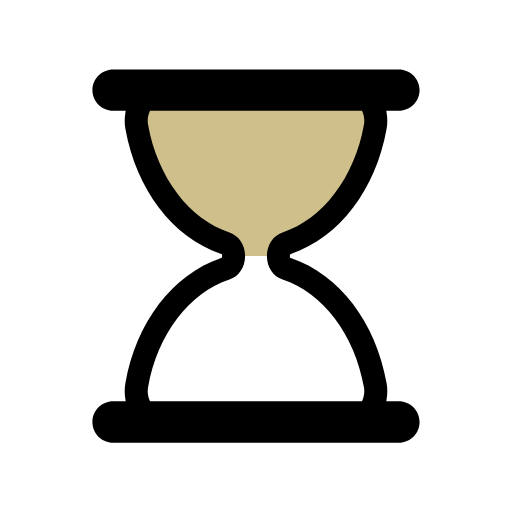
t = 0.00 s
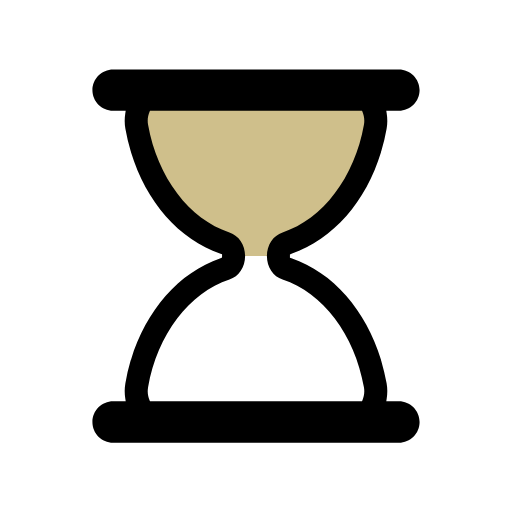
t = 0.48 s
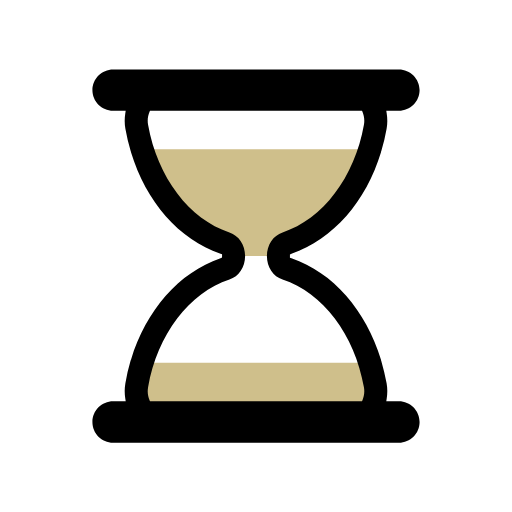
t = 0.71 s
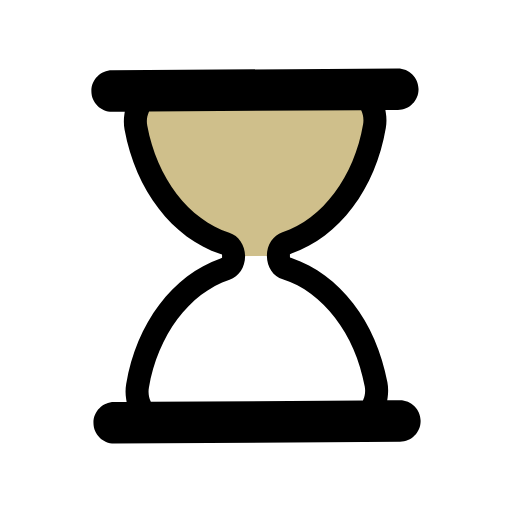
t = 1.19 s
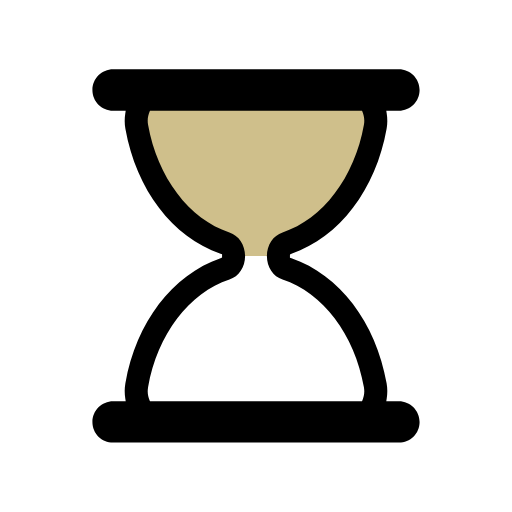
t = 1.67 s
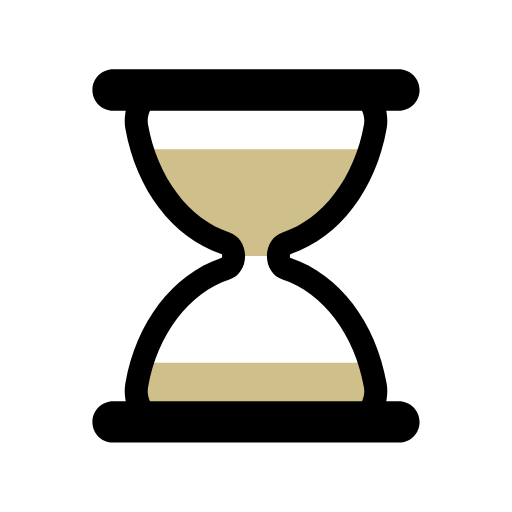
t = 1.91 s

The animated SVG that drew these frames (rendered in a browser with its animation timeline set to each time). Animation: 5 SMIL elements (animate=4,animateTransform=1); one cycle of 2.38 s, repeats indefinitely.

<?xml version="1.0" encoding="utf-8"?>
<svg xmlns="http://www.w3.org/2000/svg" xmlns:xlink="http://www.w3.org/1999/xlink" style="margin: auto; background: none; display: block; shape-rendering: auto;" width="214px" height="214px" viewBox="0 0 100 100" preserveAspectRatio="xMidYMid">
<defs>
  <clipPath id="ldio-77wg67aworg-cp">
    <rect x="0" y="0" width="100" height="50">
      <animate attributeName="y" repeatCount="indefinite" dur="2.380952380952381s" calcMode="spline" values="0;50;0;0;0" keyTimes="0;0.4;0.5;0.9;1" keySplines="0.3 0 1 0.7;0.3 0 1 0.7;0.3 0 1 0.7;0.3 0 1 0.7"></animate>
      <animate attributeName="height" repeatCount="indefinite" dur="2.380952380952381s" calcMode="spline" values="50;0;0;50;50" keyTimes="0;0.4;0.5;0.9;1" keySplines="0.3 0 1 0.7;0.3 0 1 0.7;0.3 0 1 0.7;0.3 0 1 0.7"></animate>
    </rect>
    <rect x="0" y="50" width="100" height="50">
      <animate attributeName="y" repeatCount="indefinite" dur="2.380952380952381s" calcMode="spline" values="100;50;50;50;50" keyTimes="0;0.4;0.5;0.9;1" keySplines="0.3 0 1 0.7;0.3 0 1 0.7;0.3 0 1 0.7;0.3 0 1 0.7"></animate>
      <animate attributeName="height" repeatCount="indefinite" dur="2.380952380952381s" calcMode="spline" values="0;50;50;0;0" keyTimes="0;0.4;0.5;0.9;1" keySplines="0.3 0 1 0.7;0.3 0 1 0.7;0.3 0 1 0.7;0.3 0 1 0.7"></animate>
    </rect>
  </clipPath>
</defs>
<g transform="translate(50 50)"><g transform="scale(0.9)"><g transform="translate(-50 -50)">
  <g>
    <animateTransform attributeName="transform" type="rotate" dur="2.380952380952381s" repeatCount="indefinite" values="0 50 50;0 50 50;180 50 50;180 50 50;360 50 50" keyTimes="0;0.4;0.5;0.9;1"></animateTransform>
    <path clip-path="url(#ldio-77wg67aworg-cp)" fill="#cfbf8b" d="M54.864 50L54.864 50c0-1.291 0.689-2.412 1.671-2.729c9.624-3.107 17.154-12.911 19.347-25.296 c0.681-3.844-1.698-7.475-4.791-7.475H28.908c-3.093 0-5.472 3.631-4.791 7.475c2.194 12.385 9.723 22.189 19.347 25.296 c0.982 0.317 1.671 1.438 1.671 2.729v0c0 1.291-0.689 2.412-1.671 2.729C33.84 55.836 26.311 65.64 24.117 78.025 c-0.681 3.844 1.698 7.475 4.791 7.475h42.184c3.093 0 5.472-3.631 4.791-7.475C73.689 65.64 66.16 55.836 56.536 52.729 C55.553 52.412 54.864 51.291 54.864 50z"></path>
    <path fill="#000000" d="M81 81.5h-2.724l0.091-0.578c0.178-1.122 0.17-2.243-0.022-3.333C76.013 64.42 68.103 54.033 57.703 50.483l-0.339-0.116 v-0.715l0.339-0.135c10.399-3.552 18.31-13.938 20.642-27.107c0.192-1.089 0.2-2.211 0.022-3.333L78.276 18.5H81 c2.481 0 4.5-2.019 4.5-4.5S83.481 9.5 81 9.5H19c-2.481 0-4.5 2.019-4.5 4.5s2.019 4.5 4.5 4.5h2.724l-0.092 0.578 c-0.178 1.122-0.17 2.243 0.023 3.333c2.333 13.168 10.242 23.555 20.642 27.107l0.338 0.116v0.715l-0.338 0.135 c-10.4 3.551-18.31 13.938-20.642 27.106c-0.193 1.09-0.201 2.211-0.023 3.333l0.092 0.578H19c-2.481 0-4.5 2.019-4.5 4.5 s2.019 4.5 4.5 4.5h62c2.481 0 4.5-2.019 4.5-4.5S83.481 81.5 81 81.5z M73.14 81.191L73.012 81.5H26.988l-0.128-0.309 c-0.244-0.588-0.491-1.538-0.28-2.729c2.014-11.375 8.944-20.542 17.654-23.354c2.035-0.658 3.402-2.711 3.402-5.108 c0-2.398-1.368-4.451-3.403-5.108c-8.71-2.812-15.639-11.979-17.653-23.353c-0.211-1.191 0.036-2.143 0.281-2.731l0.128-0.308 h46.024l0.128 0.308c0.244 0.589 0.492 1.541 0.281 2.731c-2.015 11.375-8.944 20.541-17.654 23.353 c-2.035 0.658-3.402 2.71-3.402 5.108c0 2.397 1.368 4.45 3.403 5.108c8.71 2.812 15.64 11.979 17.653 23.354 C73.632 79.651 73.384 80.604 73.14 81.191z"></path>
  </g>
</g></g></g>
<!-- [ldio] generated by https://loading.io/ --></svg>